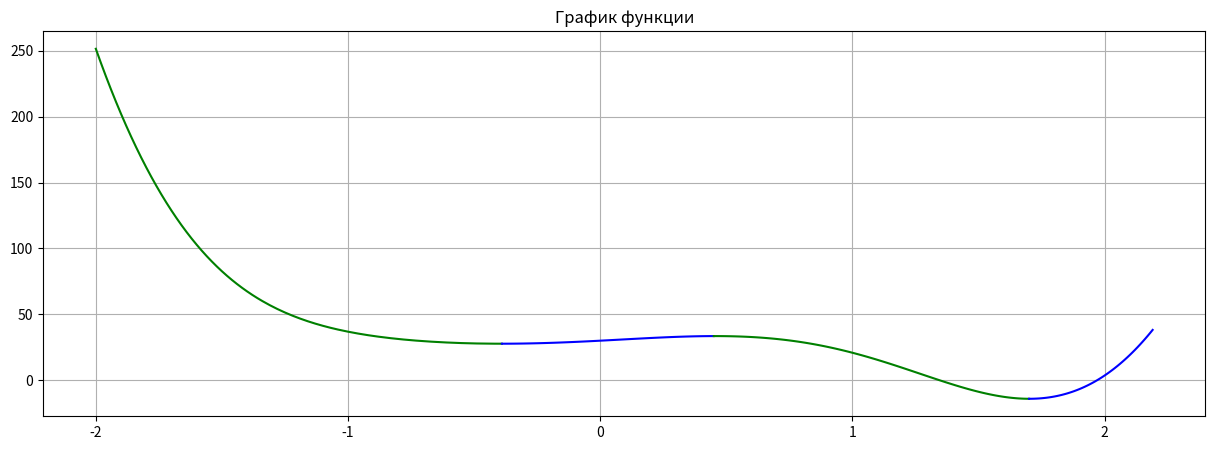

Reproduce this figure in Python.
# Jupyter Notebook и несколько слов об аналитике

#  Дана функция

#  f(x) = -12x^4*sin(cos(x)) - 18x^3+5x^2 + 10x - 30




import numpy as np
import matplotlib.pyplot as plt

color = 'g'
x_limit = [-2, 2.2]
koef = [-12, -18, 5, 10, -30]

def func(x, a, b, c, d, e):
    return a * x**4 * np.sin(np.cos(x)) + b * x**3 + c * x**2 + d * x - e

x = np.arange(x_limit[0], x_limit[1], 0.01)

change_x = []
change_dir = 1

for i in range(len(x) - 1):
    if change_dir == -1:
        if func(x[i], *koef) < func(x[i+1], *koef):
            change_x.append((x[i], func(x[i], *koef)))
            change_dir = 1
    else:
        if func(x[i], *koef) > func(x[i+1], *koef):
            change_x.append((x[i], func(x[i], *koef)))
            change_dir = -1

def change_color():
    global color
    if color == 'g':
        color = 'b'
    else:
        color = 'g'
    return color

plt.figure(figsize=(15, 5))
current_x = np.arange(x_limit[0], change_x[0][0], 0.01)
plt.plot(current_x, func(current_x, *koef), change_color())

for i in range(len(change_x) - 1):
    current_x = np.arange(change_x[i][0], change_x[i+1][0], 0.01)
    plt.plot(current_x, func(current_x, *koef), change_color())

current_x = np.arange(change_x[-1][0], x_limit[1], 0.01)
plt.plot(current_x, func(current_x, *koef), change_color())

plt.title("График функции")
plt.grid()
plt.show()